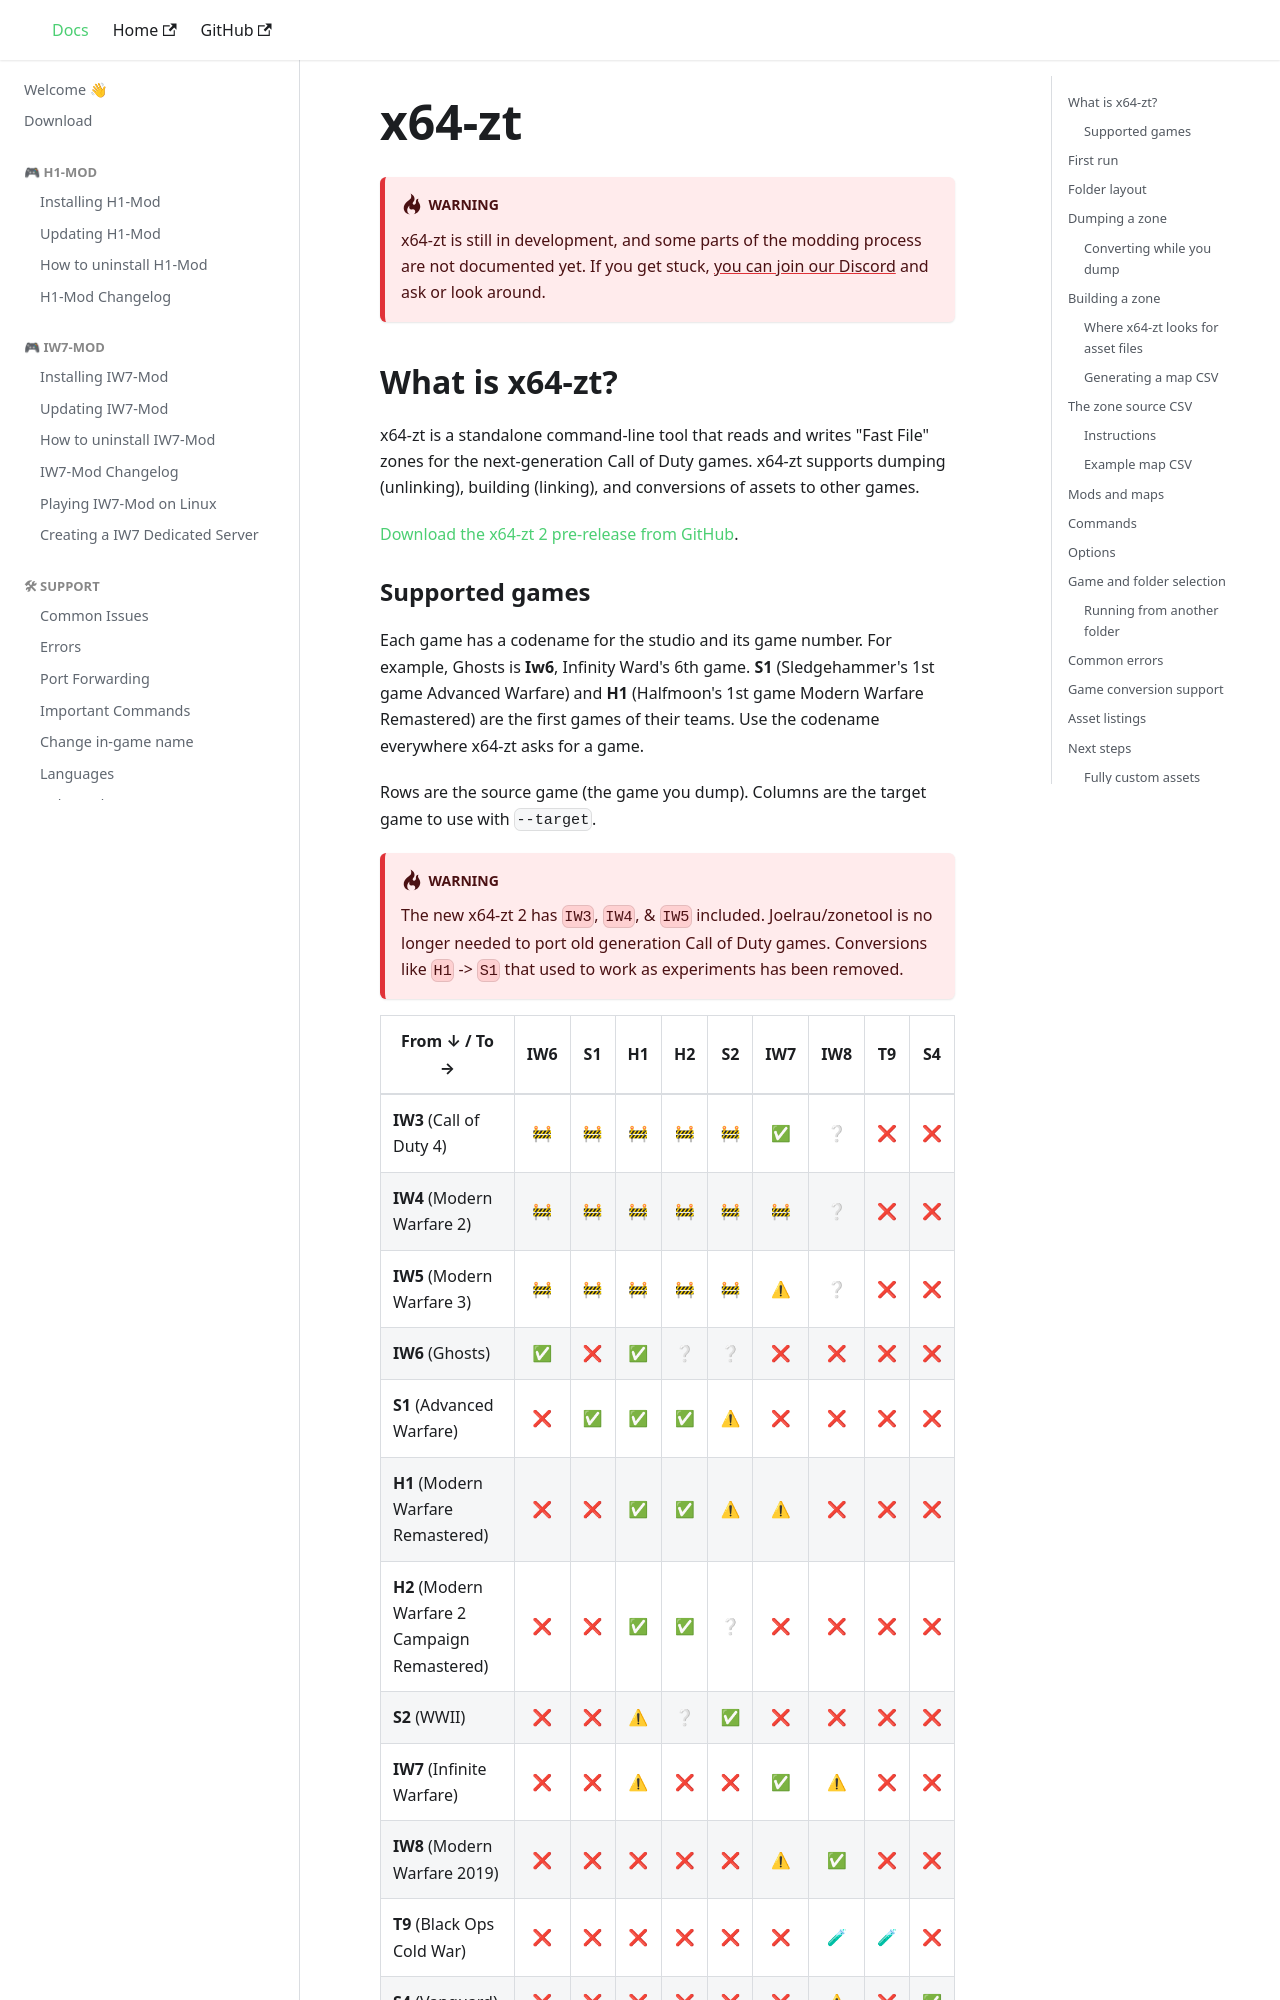

repository: auroramod/docs · page: x64-zt.html · generator: docusaurus

# x64-zt

:::warning
x64-zt is still in development, and some parts of the modding process are not documented yet. If you get stuck, [you can join our Discord](http://auroramod.dev/discord) and ask or look around.
:::

## What is x64-zt?

x64-zt is a standalone command-line tool that reads and writes "Fast File" zones for the next-generation Call of Duty games. x64-zt supports dumping (unlinking), building (linking), and conversions of assets to other games.

[Download the x64-zt 2 pre-release from GitHub](https://github.com/auroramod/x64-zt/releases/tag/develop-latest).
